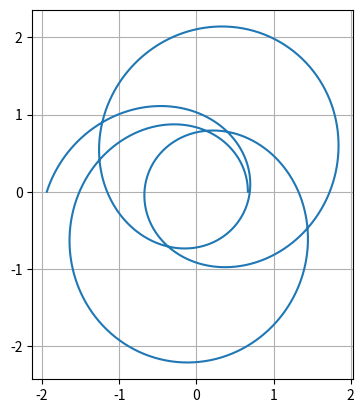

Python code for this plot:
import scipy.integrate as integrate
import matplotlib.pyplot as plt
import numpy as np

pi = np.pi
sqrt = np.sqrt
cos = np.cos
sin = np.sin

def deriv_z(z, phi):
    u, udot = z
    return [udot, -u + sqrt(u)]

phi = np.linspace(0, 7.0*pi, 2000)
zinit = [1.49907, 0]
z = integrate.odeint(deriv_z, zinit, phi)
u, udot = z.T
# plt.plot(phi, u)
fig, ax = plt.subplots()
ax.plot(1/u*cos(phi), 1/u*sin(phi))
ax.set_aspect('equal')
plt.grid(True)
plt.show()